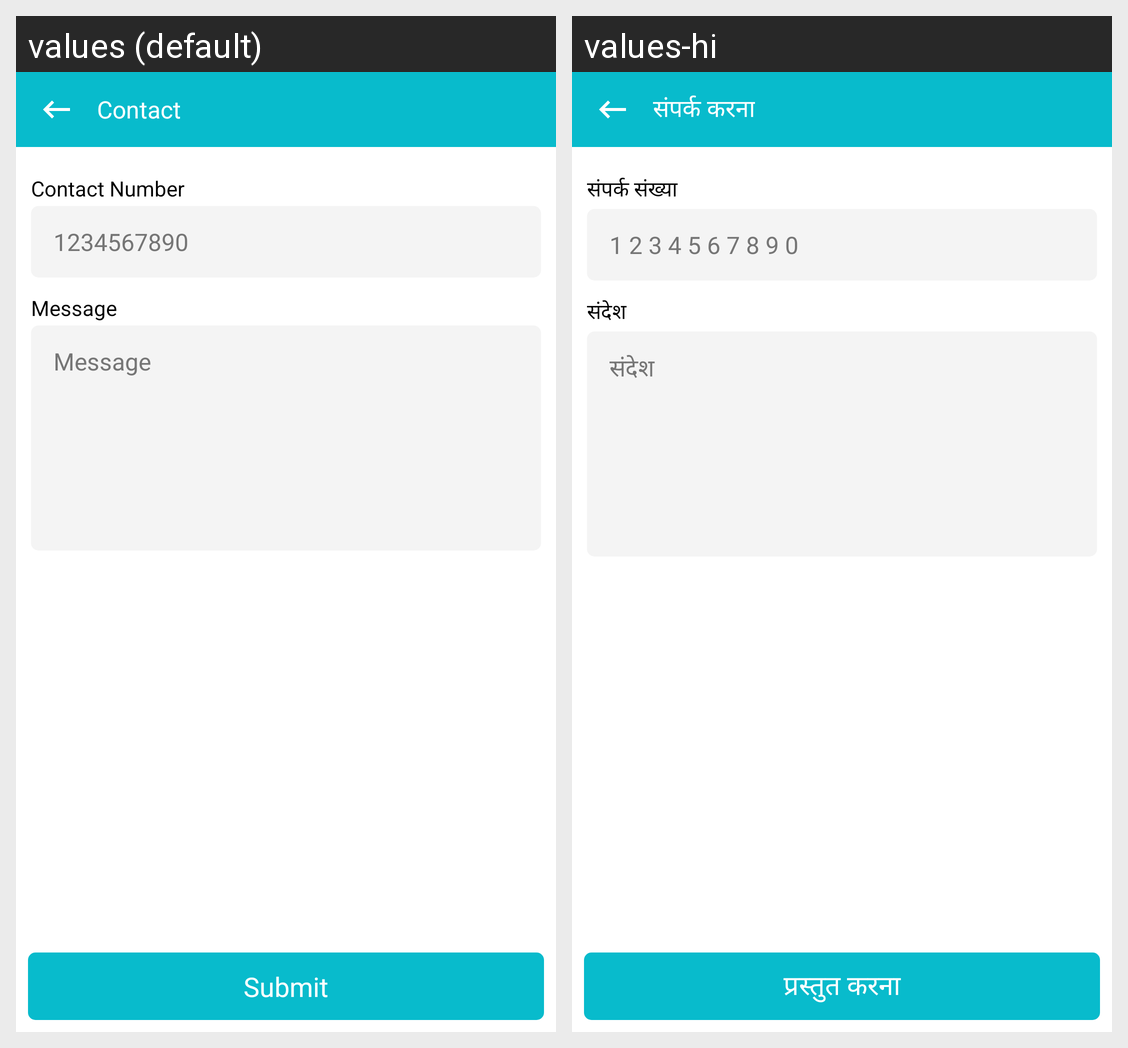

Here is an Android app screen in its default locale and in the app's own translations. Write out the translated-string differences for the strings that appear on this screen.
Android screen res/layout/fragment_contact.xml rendered under 2 locales, left to right: values (default), values-hi. Device: Nexus 5 (rendered at 1080×1920; each locale shown at half size, 540×960, under a caption strip naming it); theme Theme.FestivalPosterMaker.
Strings drawn on this screen, with the default value and each locale's value (text and hints the layout hard-codes, and strings that could not be matched under every locale, appear in the picture but are not listed):

contact
  values: Contact
  values-hi: संपर्क करना

contact_number
  values: Contact Number
  values-hi: संपर्क संख्या

demo_number
  values: 1234567890
  values-hi: 1 2 3 4 5 6 7 8 9 0

message
  values: Message
  values-hi: संदेश

submit
  values: Submit
  values-hi: प्रस्तुत करना
